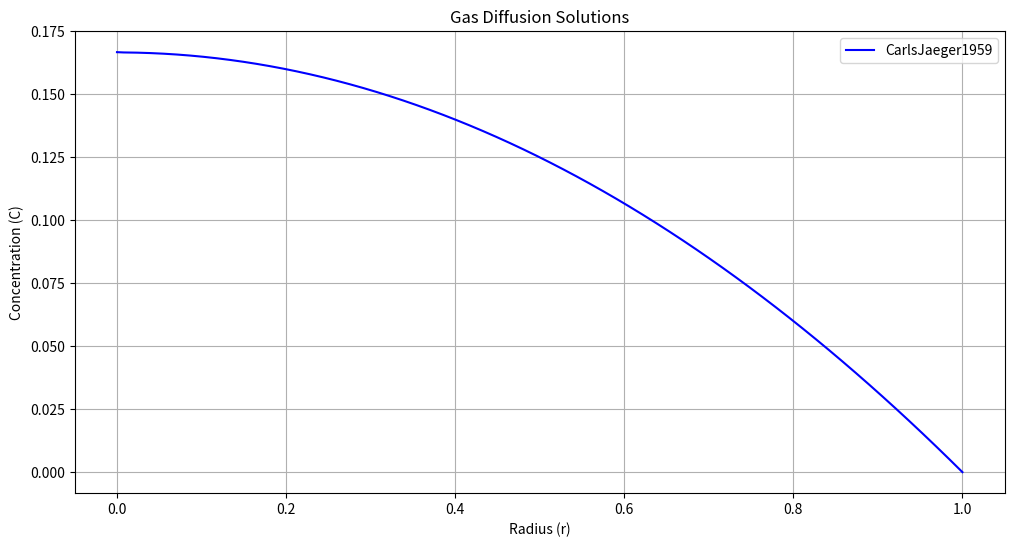
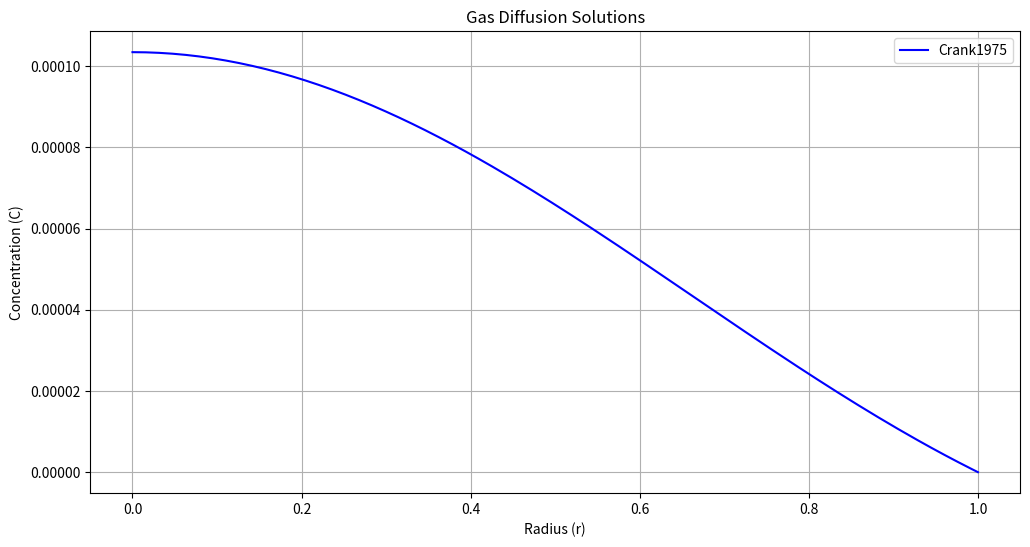

Generate these figures, in order, with matplotlib:
import numpy as np
import math


def _radius_grid(a=1.0, m=128):
    """Create a radial grid for spherical 1D verification solutions."""
    return np.linspace(0.0, a, m)

def CarlsJaeger1959(t, D=1.0, G=1.0, a=1.0, n=32, m=128):
    """
    /**
     * @brief Solution for non-stationary 1D gas diffusion with spherical symmetry.
     *
     * This function implements the analytical solution presented in Carlslaw and Jaeger (1959)
     * for a non-stationary 1D gas diffusion problem with spherical symmetry.
     * 
     * The boundary and initial conditions are:
     *      C(r,0) = 0
     *      C(a,t) = 0
     *      dC(r,t)/dr @r=0 = 0
     *      G = const
     *
     * @param D Diffusion coefficient (default: 1.0)
     * @param G Source term (default: 1.0)
     * @param a Sphere radius (default: 1.0)
     * @param n Number of terms in the series (default: 32)
     * @param m Number of points in the radial grid (default: 128)
     * @param t Time variable
     * @return Solution value at time t
     */
    """

    if t <= 0:
        raise ValueError("Time t must be greater than 0")

    r = _radius_grid(a=a, m=m)
    sum_terms = np.zeros_like(r)

    sum_terms = (G / (6 * D)) * (a**2 - r**2) # Initialize sum_terms to accumulate the series with the first term

    # Avoid division by zero in the series term; apply analytic centre limit after the loop.
    r_safe = np.where(r == 0.0, 1.0, r)

    for k in range(1, n + 1):
        term = (math.pow(-1, k)/k**3) * np.exp(-k**2 * np.pi**2 * D * t / a**2) * np.sin(k * np.pi * r / a)
        sum_terms += ((2 * G) * a**3 / (D * np.pi * r_safe)) * term

    # Avoid division by zero for r = 0
    sum_terms[r == 0] = (G / (6 * D)) * a**2    

    solution = sum_terms
    return solution


def PlotCarlsJaeger1959(
    t=1.0,
    D=1.0,
    G=1.0,
    a=1.0,
    n=32,
    m=128,
    output_path=None,
    show=False,
):
    """Plot the Carslaw-Jaeger analytical profile at time *t*.

    Returns
    -------
    tuple
        ``(r, c)`` arrays used for the plot.
    """
    import matplotlib.pyplot as plt

    r = _radius_grid(a=a, m=m)
    c = CarlsJaeger1959(t=t, D=D, G=G, a=a, n=n, m=m)

    fig, ax = plt.subplots(figsize=(10, 6))
    ax.plot(r, c, label=f"CJ1959 analytic (t={t:.2e}s)", color="tab:blue")
    ax.set_title("Carslaw-Jaeger 1959 Analytical Solution")
    ax.set_xlabel("Radius r [m]")
    ax.set_ylabel("Concentration")
    ax.grid(True)
    ax.legend(loc="best")

    if output_path:
        fig.savefig(output_path, dpi=150, bbox_inches="tight")

    if show:
        plt.show()
    else:
        plt.close(fig)

    return r, c


def PlotCarlsJaeger1959WithSimulation(
    r_sim,
    c_sim,
    t,
    D=1.0,
    G=1.0,
    a=1.0,
    n=32,
    output_path=None,
    show=False,
):
    """Overlay simulation profile and CJ1959 analytical profile at the same time."""
    import matplotlib.pyplot as plt

    r_sim = np.asarray(r_sim)
    c_sim = np.asarray(c_sim)

    if len(r_sim) == 0 or len(c_sim) == 0 or len(r_sim) != len(c_sim):
        raise ValueError("Simulation radius/concentration arrays must be non-empty and same length.")

    r_ana = r_sim
    c_ana = CarlsJaeger1959(t=t, D=D, G=G, a=a, n=n, m=len(r_sim))

    fig, ax = plt.subplots(figsize=(10, 6))
    ax.plot(r_ana, c_ana, label="CJ1959 analytic", color="tab:blue")
    ax.plot(r_sim, c_sim, label="Simulation", color="tab:orange", linestyle="--")
    ax.set_title(f"CJ1959 Verification Overlay at t={t:.2e}s")
    ax.set_xlabel("Radius r [m]")
    ax.set_ylabel("Concentration")
    ax.grid(True)
    ax.legend(loc="best")

    if output_path:
        fig.savefig(output_path, dpi=150, bbox_inches="tight")

    if show:
        plt.show()
    else:
        plt.close(fig)

    return r_ana, c_ana

def Crank1975(t, D=1.0, c_0=1.0, a=1.0, n=32, m=128):
    """
    /**
     * @brief Solution for non-stationary 1D gas diffusion with spherical symmetry.
     *
     * This function implements the analytical solution presented in Crank (1975)
     * for a non-stationary 1D gas diffusion problem with spherical symmetry.
     * 
     * The boundary and initial conditions are:
     *      C(r,0) = c_0
     *      C(a,t) = 0
     *      dC(r,t)/dr @r=0 = 0
     *      G = 0
     *
     * @param D   Diffusion coefficient (default: 1.0)
     * @param c_0 Uniform initial concentration (default: 1.0)
     * @param a   Sphere radius (default: 1.0)
     * @param n   Number of terms in the series (default: 32)
     * @param m   Number of points in the radial grid (default: 128)
     * @param t   Time variable
     * @return Solution value at time t
     */
    """

    if t <= 0:
        raise ValueError("Time t must be greater than 0")

    r = np.linspace(0, a, m)
    sum_terms = np.zeros_like(r)

    for k in range(1, n + 1):
        term = math.pow(-1, k) * np.exp(-k**2 * np.pi**2 * D * t / a**2) * np.sin(k * np.pi * r / a)
        sum_terms += (-2 * a / (np.pi * r)) * term

    sum_terms *= c_0

    # Avoid division by zero at r = 0: apply L'Hôpital's rule limit
    # lim_{r->0} sum_k (-1)^k exp(...) sin(k pi r / a) / r = sum_k (-1)^k exp(...) * k pi / a
    limit_r0 = 0.0
    for k in range(1, n + 1):
        limit_r0 += math.pow(-1, k) * np.exp(-k**2 * np.pi**2 * D * t / a**2) * (k * np.pi / a)
    sum_terms[r == 0] = c_0 * (-2 * a / np.pi) * limit_r0

    solution = sum_terms
    return solution

def PlotResults(test_function):
    """
    Plot the results of a function
    """
    import matplotlib.pyplot as plt

    t = 1.0  # Example time value
    r = np.linspace(0, 1, 128)

    # Calculate solutions
    y = test_function(t=t)

    # Plotting
    plt.figure(figsize=(12, 6))
    plt.plot(r, y, label=test_function.__name__, color='blue')
    plt.title('Gas Diffusion Solutions')
    plt.xlabel('Radius (r)')
    plt.ylabel('Concentration (C)')
    plt.legend(loc='best')
    plt.grid()
    plt.show()

def RunTestOfTests():
    """
    Run a test of the CarlsJaeger91 function with a sample time value.
    """
    for test_function in [CarlsJaeger1959, Crank1975]:

        print(f"Running test for {test_function.__name__}")
        try:
            t = 1.0  # Example time value
            result = test_function(t=t)
            print(f"Test passed for {test_function.__name__}, result:", result)

            PlotResults(test_function)

        except ValueError as e:
            print(f"Test failed for {test_function.__name__}:", e)

    print("All tests completed.")

if __name__ == "__main__":
    RunTestOfTests()
